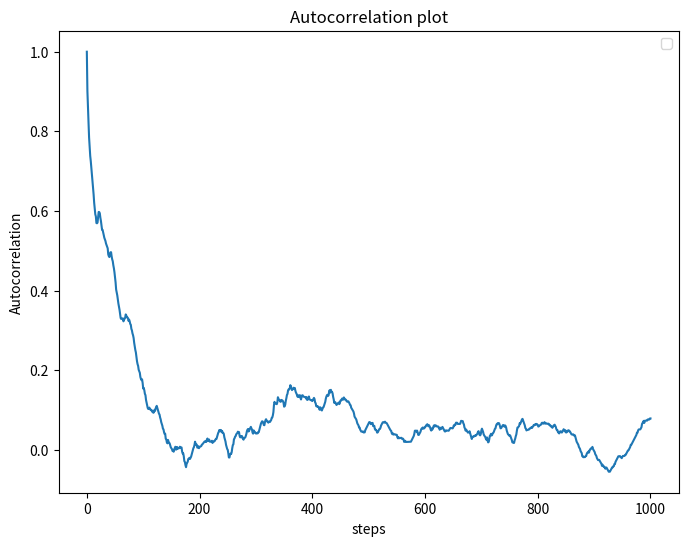
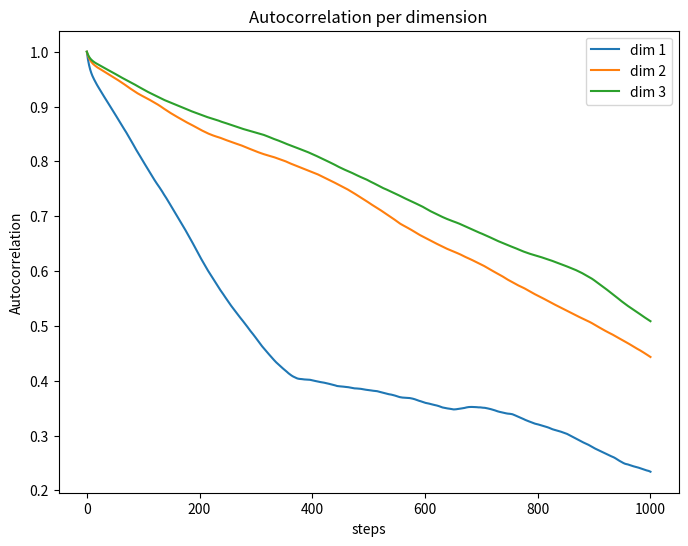

These figures' Python source, in order:
import numpy as np
import matplotlib.pyplot as plt

# starting point (need to fix the dimension to match M-H)
# x0 = np.array([10, 10]) # now just 2d
x0 = np.array([3,0,0])

def metropolis_hastings(target_distribution, proposal_distribution, q, x_0, iter):

    samples = np.zeros((iter, len(x_0)))
    samples[0] = x_0

    accepted = 0

    for i in range(1, iter):
        current_sample = samples[i - 1]

        proposal = proposal_distribution(current_sample)
        acceptance_ratio = (target_distribution(proposal) * q(current_sample, proposal)) / (target_distribution(current_sample) * q(proposal, current_sample))
        acceptance_prob = min(1, acceptance_ratio)

        if np.random.rand() < acceptance_prob:
            samples[i] = proposal
            accepted += 1
        else:
            samples[i] = current_sample

    return samples, accepted/(iter - 1)  # return samples and acceptance rate


# target distributions: 

# standard normal 2d
def target_distribution_normal_2d(x):
    return np.exp(-0.5 * (x[0]**2 + x[1]**2))

# bimodal 2d
def target_distribution_bimodal_2d(x):
    return (0.8 * np.exp(-0.5 * ((x[0] + 2) / 0.8)**2) * np.exp(-0.5 * ((x[1] + 2) / 0.8)**2)
        + 0.2 * np.exp(-0.5 * ((x[0] - 3) / 0.5)**2) * np.exp(-0.5 * ((x[1] - 3) / 0.5)**2))

# bimodal 3d
"""
the center should have two modes (-2,-2,-2) and (3,3,1), with different weights. 
the samples would only concentrate around the mode that x0 is closer to. 
(play around x0=[0,0,0], x0 = [-1,0,0], and x0=[5,0,0])
"""
def target_distribution_bimodal_3d(x):
    m1 = np.exp(-0.5 * (((x[0] + 2) / 0.8)**2 + ((x[1] + 2) / 0.8)**2 + ((x[2] + 2) / 0.8)**2))

    m2 = np.exp(-0.5 * (((x[0] - 3) / 0.6)**2 + ((x[1] - 3) / 0.6)**2 + ((x[2] - 1) / 0.6)**2))

    return 0.7 * m1 + 0.3 * m2

#closer modes -> smaller tau
def target_distribution_bimodal_v2_3d(x):
    m1 = np.exp(-0.5 * (((x[0] + 1) / 0.8)**2 + ((x[1] + 1) / 0.8)**2 + ((x[2] + 1) / 0.8)**2))

    m2 = np.exp(-0.5 * (((x[0] - 1) / 0.6)**2 + ((x[1] - 1) / 0.6)**2 + ((x[2] - 1) / 0.6)**2))

    return 0.7 * m1 + 0.3 * m2 

def target_distribution_bimodal_v3_3d(x):
    center1 = [-50,-50,-50]
    center2 = [1,1,1]
    m1 = np.exp(-0.5 * (((x[0] - center1[0]) / 0.8)**2 + ((x[1] - center1[1]) / 0.8)**2 + ((x[2] + center1[2]) / 0.8)**2))

    m2 = np.exp(-0.5 * (((x[0] - center2[0]) / 0.6)**2 + ((x[1] - center1[1]) / 0.6)**2 + ((x[2] - center2[2]) / 0.6)**2))

    return 0.7 * m1 + 0.3 * m2 

def mode_percentage(samples, mode1, mode2):
    count1=0
    count2=0

    for s in samples:
        dist_to_mode1 = np.linalg.norm(s - mode1)
        dist_to_mode2 = np.linalg.norm(s - mode2)

        if dist_to_mode1 < dist_to_mode2:
            count1 += 1
        else: 
            count2 += 1

    print(f"percentage around {mode1} is {count1/len(samples)}" )
    print(f"percentage around {mode2} is {count2/len(samples)}")
    
    return count1/len(samples), count2/len(samples)


# donut 2d
def target_distribution_donut_2d(x, R=3, sigma=0.4):
    r = np.sqrt(x[0]**2 + x[1]**2)
    return np.exp(-0.5 * ((r - R) / sigma)**2)

# donut 3d
def target_distribution_donut_3d(x, R=50, r=10, sigma=10):
    rho = np.sqrt(x[0]**2 + x[1]**2)
    distance_from_surface = np.sqrt((rho - R)**2 + x[2]**2) - r
    return np.exp(-0.5 * (distance_from_surface / sigma)**2)

#donut keep in 3d but has other random dimension in there (or a recantangle long and thin)
#fix ratio change dimension AND fix dimension change length & thickness. 
# cross entropy? 

# proposal distributions: 

# standard normal 2d
def proposal_distribution_normal_nd(x):
    return np.random.normal(x, 1, size=x.shape)  # normal proposal distribution with mean x and std 1


# density functions: 

# standard normal 2d
def q_standard_normal_2d(proposing, current):
    return (1 / (2 * np.pi)) * np.exp(-0.5 * np.sum((proposing - current)**2))  # multivariate normal density function


# plotting

def mh_2d_plot(samples, target_distribution, step=50, bins = 100, pause_time=0.5):
    x_samples = samples[:, 0]
    y_samples = samples[:, 1]

    # Set plot range based on samples
    x_min, x_max = x_samples.min() - 1, x_samples.max() + 1
    y_min, y_max = y_samples.min() - 1, y_samples.max() + 1

    fig = plt.figure(figsize=(10, 8))

    graphs = fig.add_gridspec(2, 2, width_ratios = (4,1), height_ratios = (1,4), hspace = 0.05, wspace = 0.05)
    x_scatter = fig.add_subplot(graphs[1,0])
    x_hist = fig.add_subplot(graphs[0,0])
    y_hist = fig.add_subplot(graphs[1,1], sharey = x_scatter)
    
    
    for i in range(step, len(samples), step):

        current = samples[:i]

        x_current = current[:,0]
        y_current = current[:,1]

        x_scatter.clear()
        x_hist.clear()
        y_hist.clear()
        

        x_scatter.scatter(x_current, y_current, s=5, alpha=0.5, marker = 'o', color='orange', label = "current sample")
        x_scatter.set_xlabel("x")
        x_scatter.set_ylabel("y")
        x_scatter.set_xlim(x_min, x_max)
        x_scatter.set_ylim(y_min, y_max)
        x_scatter.legend()

        x_hist.hist(x_current, bins=bins, density=True, alpha=0.5, orientation='vertical', label = f"samples till now: ")
        y_hist.hist(y_current, bins=bins, density=True, alpha=0.5, orientation='horizontal')
        y_hist.set_xlabel("density")
        x_hist.set_xlim(x_min, x_max)
        y_hist.set_ylim(y_min, y_max)

        plt.pause(pause_time)

    plt.show()

def mh_3d_plot(samples, step=20, bins=80, pause_time=0.5):
    x_samples = samples[:, 0]
    y_samples = samples[:, 1]
    z_samples = samples[:, 2]

    x_min, x_max = x_samples.min() - 1, x_samples.max() + 1
    y_min, y_max = y_samples.min() - 1, y_samples.max() + 1
    z_min, z_max = z_samples.min() - 1, z_samples.max() + 1

    fig = plt.figure(figsize=(10, 8))

    graphs = fig.add_gridspec(2, 2, width_ratios=(4, 1), height_ratios=(1, 4), hspace=0.05, wspace=0.05)

    # 3D scatter plot
    plot_3d = fig.add_subplot(graphs[1, 0], projection='3d')
    # x_scatter = fig.add_subplot(graphs[1, 0])
    x_hist = fig.add_subplot(graphs[0, 0])
    y_hist = fig.add_subplot(graphs[1, 1])
    z_hist = fig.add_subplot(graphs[0, 1])

    for i in range(step, len(samples), step):
        current = samples[:i]

        x_current = current[:, 0]
        y_current = current[:, 1]
        z_current = current[:, 2]

        plot_3d.clear()
        x_hist.clear()
        y_hist.clear()
        z_hist.clear()


        plot_3d.scatter(
            x_current,
            y_current,
            z_current,
            s=3,
            alpha=0.5, 
            marker = "o",
            label = "samples",
            color = "orange")
        
        plot_3d.scatter(
            x_current[-1],
            y_current[-1],
            z_current[-1],
            s=100,
            color = "purple",
            label = "current",
            marker = "o"
        )
        
        plot_3d.set_xlabel("x")
        plot_3d.set_ylabel("y")
        plot_3d.set_zlabel("z")
        # plot_3d.set_title("3D MH")

        plot_3d.set_xlim(x_min, x_max)
        plot_3d.set_ylim(y_min, y_max)
        plot_3d.set_zlim(z_min, z_max)
        plot_3d.legend()

        # x marginal
        x_hist.hist(x_current, bins=bins, density=True, alpha=0.5, orientation = "vertical")
        x_hist.set_xlabel("x")
        x_hist.set_ylabel("density")
        x_hist.set_xlim(x_min, x_max)
        # x_hist.set_ylim(x_min, 1)

        #y marginal
        y_hist.hist(y_current, bins=bins, density=True, alpha=0.5, orientation = "horizontal")
        y_hist.set_xlabel("density")
        y_hist.set_ylabel("y")
        y_hist.set_ylim(y_min, y_max)

        #z marginal
        z_hist.hist(z_current, bins=bins, density=True, alpha=0.5, orientation = "vertical")
        z_hist.set_xlabel("z")
        z_hist.set_ylabel("density")
        z_hist.set_xlim(z_min, z_max)

        fig.suptitle(f"Samples till now: {i}")

        plt.pause(pause_time)


    plt.tight_layout()
    plt.show()


# autocorrelation

"""def autocorrelation(samples, step = 1):
    x = np.asarray(samples) - np.mean(samples)

    autocorrelation = []

    if step == 0, then correlation = 1
    if step != 0, then correlation = sum(x[i] * x[i + step]) / sum(x[i]**2)
    add that correlation to autocorrelation [] and return it as an array? but how to visualize it and do we have to do it every single step?
    since my plotting visualization is  multiple steps (like 30-300) 
    
    TODO: also how to do this autocorrelation in higher dimension? 

    cross entropy? cross autocorrelation?

    look into FFT for autocorrelation (faster speed)

    multimodal correlation time vs how far they are:)
    donut, R bigger

"""

#autocorrelation
def autocorrelation_1d(samples, step = 1): 
    samples = np.asarray(samples)
    samples = samples - np.mean(samples)

    autocorrelation = []

    for s in range(step+1):
        if s == 0: 
            ac = 1.0
        else: 
            ac = np.sum(samples[:-s] * samples[s:]) / np.sum(samples*samples)
        autocorrelation.append(ac)

    return np.array(autocorrelation)

def plot_ac_1d(samples, step = 1):
    plt.figure(figsize=(8,6))
    plt.plot(range(step+1), autocorrelation_1d(samples, step = step))
    
    plt.xlabel("steps")
    plt.ylabel("Autocorrelation")
    plt.title("Autocorrelation plot")

    plt.legend()
    plt.show()

def plot_ac_nd(samples, step = 1):
    samples = np.asarray(samples)
    dim = samples.shape[1]

    plt.figure(figsize=(8,6))

    for d in range(dim):
        plt.plot(range(step+1), autocorrelation_1d(samples[:,d], step = step), label=f"dim {d+1}")
    
    plt.xlabel("steps")
    plt.ylabel("Autocorrelation")
    plt.title("Autocorrelation per dimension")

    plt.legend()
    plt.show()

#find the window and calculate tau
def ac_window(taus, c):
    #use the sokal rule (stop at first M where M>=c*tau(M))
    for m in range(len(taus)):
        if m >= c*taus[m]:
            return m
    return len(taus)-1 #return last possible lag if never find a good stopping point

def tau_1d(samples, c):
    ac = autocorrelation_1d(samples, step=10)
    taus = np.zeros(len(ac))

    for m in range(len(ac)):
        taus[m]=1+2*np.sum(ac[1:m+1])

    window = ac_window(taus,c)
    tau = taus[window]
    return tau


samples, acceptance_rate = metropolis_hastings(
    target_distribution_bimodal_v3_3d,
    proposal_distribution_normal_nd,
    q_standard_normal_2d,
    x_0=x0,
    iter=100000
)

theta = np.arctan2(samples[:, 1], samples[:, 0])
plot_ac_1d(theta, step=1000)

plot_ac_nd(samples,step = 1000)


# mh_3d_plot(samples, step=500, bins=90, pause_time=0.05)

#print tau
for d in range(samples.shape[1]):
    tau = tau_1d(samples[:,d],c=5)
    print(f"dimension {d}: tau = {tau}")


#print mode percetage
mode_percentage(samples, [-50,-50,-50], [1,1,1])
